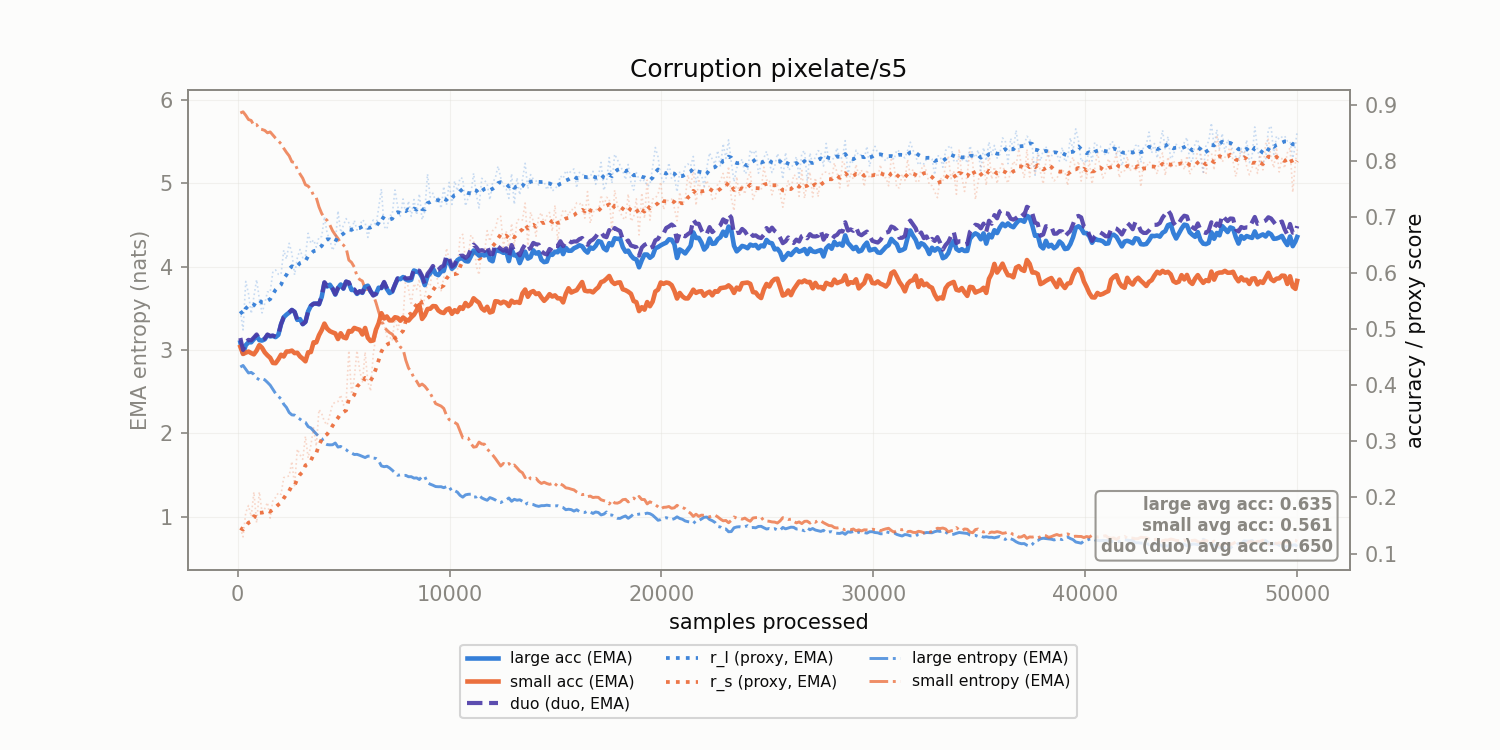

Source data for this figure (header and first rows):
corruption, n_samples, r_l, r_s, r_l_ema, r_s_ema, large_acc_ema, small_acc_ema, large_ent_ema, small_ent_ema, duo_duo_acc_ema
pixelate/s5, 128.0, 0.5324, 0.1456, 0.5324, 0.1456, 0.4766, 0.4688, 2.797, 5.846, 0.4844
pixelate/s5, 256.0, 0.4988, 0.1297, 0.5263, 0.1427, 0.4567, 0.456, 2.816, 5.86, 0.4631
pixelate/s5, 384.0, 0.5854, 0.1732, 0.537, 0.1482, 0.4717, 0.4583, 2.771, 5.818, 0.4769
pixelate/s5, 512.0, 0.5637, 0.1856, 0.5419, 0.155, 0.4768, 0.4602, 2.725, 5.767, 0.4811
pixelate/s5, 640.0, 0.5278, 0.1661, 0.5393, 0.157, 0.4768, 0.4575, 2.732, 5.756, 0.4803
pixelate/s5, 768.0, 0.5583, 0.2097, 0.5428, 0.1666, 0.4824, 0.4553, 2.71, 5.695, 0.4853
pixelate/s5, 896.0, 0.5885, 0.1548, 0.5511, 0.1645, 0.4884, 0.462, 2.666, 5.707, 0.4908
pixelate/s5, 1024, 0.5542, 0.21, 0.5517, 0.1727, 0.4806, 0.4717, 2.643, 5.654, 0.4825
pixelate/s5, 1152, 0.5292, 0.1737, 0.5476, 0.1729, 0.4799, 0.4669, 2.658, 5.648, 0.4814
pixelate/s5, 1280, 0.5462, 0.18, 0.5473, 0.1742, 0.4821, 0.4587, 2.644, 5.636, 0.4834
pixelate/s5, 1408, 0.5668, 0.1911, 0.5509, 0.1773, 0.4896, 0.4535, 2.613, 5.608, 0.4907
pixelate/s5, 1536, 0.5662, 0.1631, 0.5537, 0.1747, 0.4872, 0.4491, 2.579, 5.619, 0.4881
pixelate/s5, 1664, 0.6029, 0.1956, 0.5626, 0.1785, 0.4881, 0.4399, 2.528, 5.581, 0.4889
pixelate/s5, 1792, 0.6057, 0.2, 0.5705, 0.1824, 0.486, 0.4395, 2.479, 5.543, 0.4866
pixelate/s5, 1920, 0.5981, 0.2084, 0.5755, 0.1871, 0.49, 0.4462, 2.445, 5.511, 0.4905
pixelate/s5, 2048, 0.5979, 0.2054, 0.5795, 0.1904, 0.5089, 0.4546, 2.414, 5.477, 0.5092
pixelate/s5, 2176, 0.641, 0.2355, 0.5907, 0.1986, 0.5215, 0.4515, 2.35, 5.422, 0.5218
pixelate/s5, 2304, 0.6252, 0.2369, 0.597, 0.2056, 0.5261, 0.4603, 2.312, 5.373, 0.5263
pixelate/s5, 2432, 0.6533, 0.2385, 0.6072, 0.2116, 0.5299, 0.4604, 2.251, 5.331, 0.5301
pixelate/s5, 2560, 0.6355, 0.2643, 0.6124, 0.2212, 0.5344, 0.4619, 2.222, 5.26, 0.5345
pixelate/s5, 2688, 0.597, 0.2211, 0.6096, 0.2211, 0.531, 0.4575, 2.22, 5.252, 0.5311
pixelate/s5, 2816, 0.6271, 0.2863, 0.6128, 0.233, 0.5168, 0.4581, 2.192, 5.169, 0.5169
pixelate/s5, 2944, 0.6423, 0.2764, 0.6181, 0.2409, 0.518, 0.4515, 2.171, 5.113, 0.5181
pixelate/s5, 3072, 0.6276, 0.268, 0.6199, 0.2458, 0.5091, 0.4476, 2.145, 5.063, 0.5091
pixelate/s5, 3200, 0.63, 0.3091, 0.6217, 0.2573, 0.5131, 0.4429, 2.133, 4.984, 0.5132
pixelate/s5, 3328, 0.6712, 0.2704, 0.6307, 0.2597, 0.532, 0.459, 2.082, 4.968, 0.5321
pixelate/s5, 3456, 0.6534, 0.293, 0.6348, 0.2658, 0.5418, 0.4593, 2.065, 4.928, 0.5419
pixelate/s5, 3584, 0.6593, 0.3243, 0.6393, 0.2764, 0.5456, 0.4767, 2.03, 4.856, 0.5456
pixelate/s5, 3712, 0.6464, 0.2916, 0.6406, 0.2792, 0.5458, 0.4766, 1.994, 4.829, 0.5458
pixelate/s5, 3840, 0.6646, 0.3568, 0.6449, 0.2933, 0.5446, 0.4894, 1.962, 4.718, 0.5446
pixelate/s5, 3968, 0.6654, 0.3496, 0.6487, 0.3035, 0.5578, 0.4984, 1.939, 4.639, 0.5592
pixelate/s5, 4096, 0.7009, 0.3353, 0.6582, 0.3093, 0.5828, 0.5101, 1.882, 4.588, 0.584
pixelate/s5, 4224, 0.6712, 0.3292, 0.6605, 0.3129, 0.5763, 0.5011, 1.866, 4.556, 0.5772
pixelate/s5, 4352, 0.6593, 0.348, 0.6603, 0.3193, 0.5794, 0.4967, 1.863, 4.502, 0.5802
pixelate/s5, 4480, 0.6407, 0.3665, 0.6567, 0.3279, 0.5721, 0.4944, 1.864, 4.432, 0.5727
pixelate/s5, 4608, 0.6521, 0.37, 0.6559, 0.3355, 0.5618, 0.4926, 1.885, 4.383, 0.5624
pixelate/s5, 4736, 0.7112, 0.371, 0.666, 0.342, 0.5733, 0.4826, 1.836, 4.34, 0.5737
pixelate/s5, 4864, 0.6727, 0.3829, 0.6672, 0.3494, 0.5799, 0.4929, 1.844, 4.284, 0.5802
pixelate/s5, 4992, 0.6854, 0.3648, 0.6705, 0.3522, 0.5725, 0.4856, 1.821, 4.26, 0.5727
pixelate/s5, 5120, 0.6973, 0.3693, 0.6754, 0.3553, 0.5848, 0.484, 1.804, 4.226, 0.5851
pixelate/s5, 5248, 0.6899, 0.4619, 0.678, 0.3747, 0.5822, 0.4968, 1.777, 4.081, 0.5838
pixelate/s5, 5376, 0.6743, 0.384, 0.6773, 0.3764, 0.5701, 0.496, 1.765, 4.052, 0.5714
pixelate/s5, 5504, 0.6943, 0.4131, 0.6804, 0.3831, 0.5701, 0.5024, 1.747, 3.997, 0.5712
pixelate/s5, 5632, 0.677, 0.462, 0.6798, 0.3974, 0.5631, 0.5005, 1.749, 3.889, 0.564
pixelate/s5, 5760, 0.6842, 0.4272, 0.6806, 0.4028, 0.5672, 0.499, 1.738, 3.847, 0.5679
pixelate/s5, 5888, 0.6954, 0.405, 0.6833, 0.4032, 0.5649, 0.4907, 1.724, 3.829, 0.5655
pixelate/s5, 6016, 0.6906, 0.4592, 0.6846, 0.4134, 0.5759, 0.5023, 1.71, 3.73, 0.5763
pixelate/s5, 6144, 0.6638, 0.4065, 0.6808, 0.4122, 0.5777, 0.4849, 1.727, 3.727, 0.5781
pixelate/s5, 6272, 0.6847, 0.3898, 0.6815, 0.4081, 0.5678, 0.4791, 1.727, 3.74, 0.5682
pixelate/s5, 6400, 0.6949, 0.4556, 0.684, 0.4167, 0.5612, 0.48, 1.704, 3.664, 0.56
pixelate/s5, 6528, 0.6837, 0.488, 0.6839, 0.4297, 0.5628, 0.4993, 1.699, 3.57, 0.5633
pixelate/s5, 6656, 0.7168, 0.5122, 0.6899, 0.4447, 0.5741, 0.5108, 1.671, 3.46, 0.5745
pixelate/s5, 6784, 0.7502, 0.529, 0.7008, 0.46, 0.5734, 0.5287, 1.61, 3.355, 0.5738
pixelate/s5, 6912, 0.6831, 0.5109, 0.6976, 0.4693, 0.5828, 0.5192, 1.6, 3.276, 0.5845
pixelate/s5, 7040, 0.6783, 0.4871, 0.6941, 0.4725, 0.572, 0.5228, 1.606, 3.24, 0.5734
pixelate/s5, 7168, 0.7024, 0.487, 0.6956, 0.4751, 0.5646, 0.5158, 1.586, 3.21, 0.5657
pixelate/s5, 7296, 0.7044, 0.4794, 0.6972, 0.4759, 0.5671, 0.5158, 1.559, 3.191, 0.568
pixelate/s5, 7424, 0.7484, 0.5215, 0.7065, 0.4842, 0.579, 0.5215, 1.527, 3.138, 0.5798
pixelate/s5, 7552, 0.7196, 0.4994, 0.7089, 0.487, 0.5902, 0.5204, 1.497, 3.087, 0.5908
pixelate/s5, 7680, 0.7018, 0.5163, 0.7076, 0.4923, 0.5894, 0.5153, 1.504, 3.036, 0.5899
... 331 more rows
